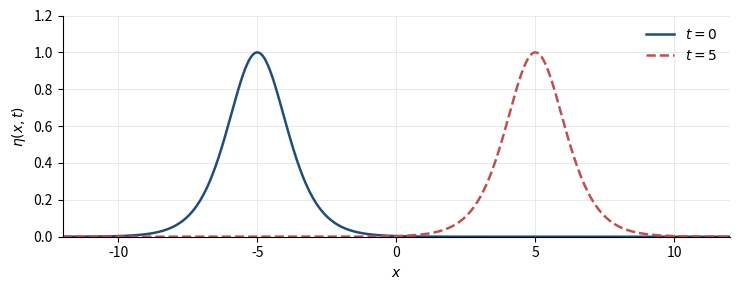

The matplotlib source for this figure:
"""Generate the KdV soliton figure for the note. Outputs soliton.pdf."""

import numpy as np
import matplotlib.pyplot as plt

A = 1.0
c = 2.0 * A
k = np.sqrt(A / 2.0)

x = np.linspace(-12, 12, 600)
eta_t0 = A * (1.0 / np.cosh(k * (x + 5))) ** 2
eta_t1 = A * (1.0 / np.cosh(k * (x - 5))) ** 2

fig, ax = plt.subplots(figsize=(7.5, 3.0))
ax.plot(x, eta_t0, color="#1f4e79", lw=1.8, label=r"$t=0$")
ax.plot(x, eta_t1, color="#c0504d", lw=1.8, ls="--", label=r"$t=5$")

ax.set_xlim(-12, 12)
ax.set_ylim(0, 1.2)
ax.set_xlabel(r"$x$")
ax.set_ylabel(r"$\eta(x,t)$")
ax.grid(True, lw=0.4, color="0.85")
ax.legend(loc="upper right", frameon=False)

ax.spines["top"].set_visible(False)
ax.spines["right"].set_visible(False)

fig.tight_layout()
fig.savefig("soliton.pdf", bbox_inches="tight")
print("wrote soliton.pdf")
